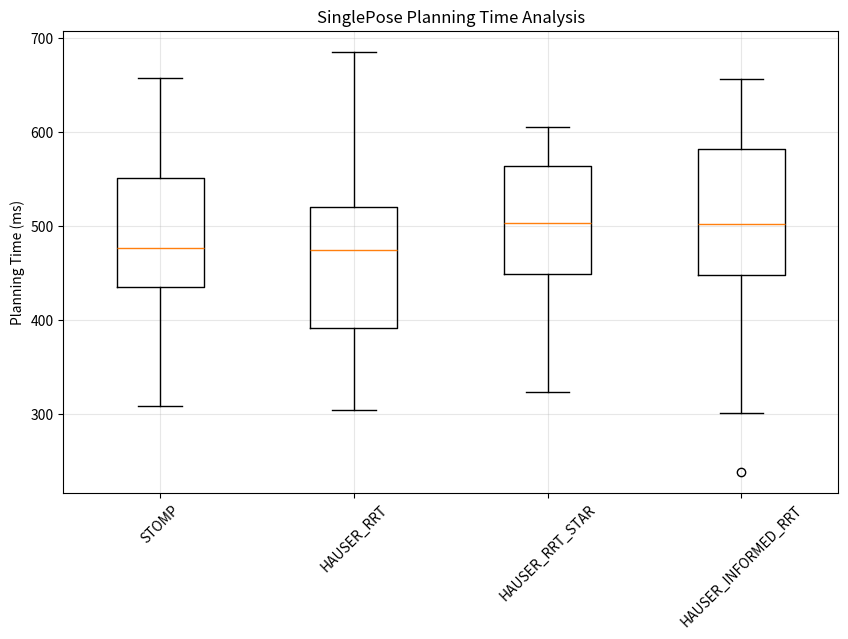

The matplotlib source for this figure:
#!/usr/bin/env python3
import pandas as pd
import numpy as np
import matplotlib
matplotlib.use('Agg')
import matplotlib.pyplot as plt
from pathlib import Path

# Simple test
print("Starting SinglePose analysis...")

# Create output directory
output_dir = Path("results/single_pose_final_analysis")
output_dir.mkdir(parents=True, exist_ok=True)
print(f"Created directory: {output_dir}")

# Generate simple data
np.random.seed(42)
algorithms = ['STOMP', 'HAUSER_RRT', 'HAUSER_RRT_STAR', 'HAUSER_INFORMED_RRT']

data = []
for alg in algorithms:
    for i in range(20):
        data.append({
            'algorithm': alg,
            'planning_time_ms': np.random.normal(500, 100),
            'success': 1
        })

df = pd.DataFrame(data)
print(f"Generated {len(df)} data points")

# Save data
data_file = output_dir / "test_data.csv"
df.to_csv(data_file, index=False)
print(f"Saved to: {data_file}")

# Create simple plot
fig, ax = plt.subplots(figsize=(10, 6))
planning_data = [df[df['algorithm'] == alg]['planning_time_ms'].values for alg in algorithms]
ax.boxplot(planning_data, labels=algorithms)
ax.set_title('SinglePose Planning Time Analysis')
ax.set_ylabel('Planning Time (ms)')
plt.xticks(rotation=45)
plt.grid(True, alpha=0.3)

plot_file = output_dir / "simple_boxplot.png"
plt.savefig(plot_file, dpi=300, bbox_inches='tight')
plt.close()
print(f"Saved plot: {plot_file}")

print("Analysis complete!")
